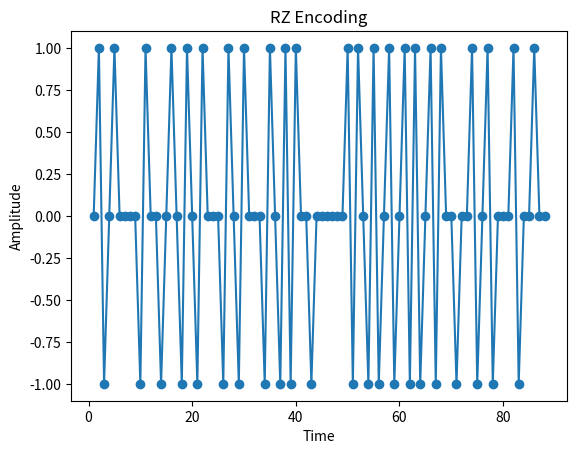

Reproduce this figure in Python.
import matplotlib.pyplot as plt

def rz_encoding(data):
    encoded_data = []

    consecutive_ones = 0  

    for bit in data:
        if bit == 0:
            
            encoded_data.append(0)  
            
        else:
            if consecutive_ones % 2 == 0:
                encoded_data.append(1)  
            else:
                encoded_data.append(-1)  

            
            consecutive_ones += 1  

    return encoded_data

data = [0,1,1,0,1,0,0,0, 0,1,1,0,0,1,0,1, 0,1,1,0,1,1,0,0, 0,1,1,0,1,1,0,0, 0,1,1,0,1,1,1,1, 0,0,1,0,0,0,0,0, 0,1,1,1,0,1,1,1, 0,1,1,0,1,1,1,1, 0,1,1,1,0,0,1,0, 0,1,1,0,1,1,0,0, 0,1,1,0,0,1,0,0]
encoded_data = rz_encoding(data)


for item in encoded_data:
    print(item, end=" ")
print()


import matplotlib.pyplot as plt
def plot_dependency_graph(data):

    plt.plot(range(1, len(data) + 1), data, marker='o')


    plt.xlabel('Time')
    plt.ylabel('Amplitude')
    plt.title('RZ Encoding')


    plt.show()

plot_dependency_graph(encoded_data)
